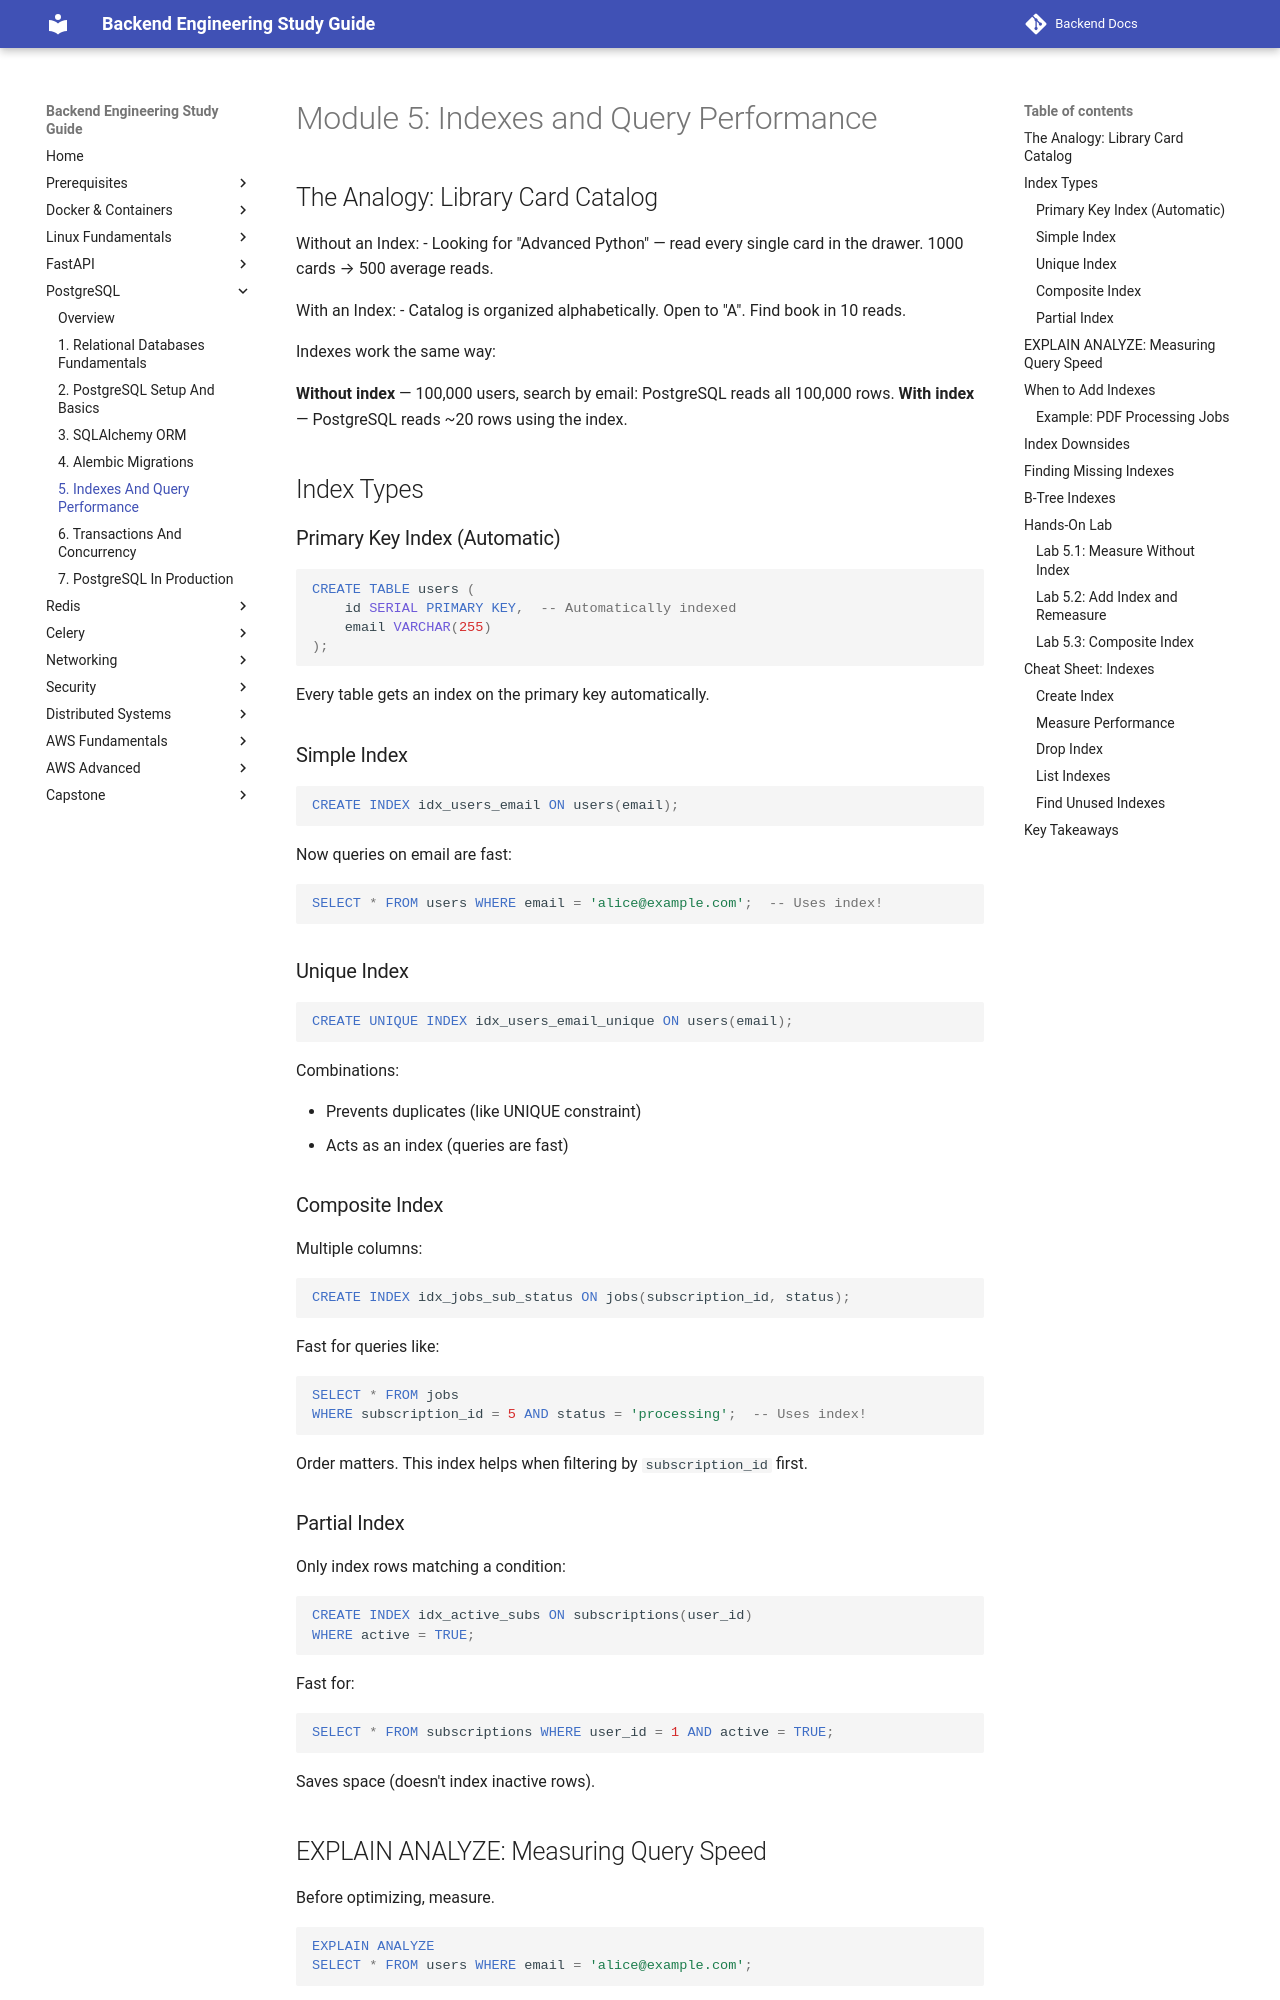

repository: aabdelmotalib/Backend-Docs · page: postgresql/05-indexes-and-query-performance.html · generator: mkdocs

# Module 5: Indexes and Query Performance

## The Analogy: Library Card Catalog

Without an Index:
- Looking for "Advanced Python" — read every single card in the drawer. 1000 cards → 500 average reads.

With an Index:
- Catalog is organized alphabetically. Open to "A". Find book in 10 reads.

Indexes work the same way:

**Without index** — 100,000 users, search by email: PostgreSQL reads all 100,000 rows.
**With index** — PostgreSQL reads ~20 rows using the index.

## Index Types

### Primary Key Index (Automatic)

```sql
CREATE TABLE users (
    id SERIAL PRIMARY KEY,  -- Automatically indexed
    email VARCHAR(255)
);
```

Every table gets an index on the primary key automatically.

### Simple Index

```sql
CREATE INDEX idx_users_email ON users(email);
```

Now queries on email are fast:

```sql
SELECT * FROM users WHERE email = 'alice@example.com';  -- Uses index!
```

### Unique Index

```sql
CREATE UNIQUE INDEX idx_users_email_unique ON users(email);
```

Combinations:

- Prevents duplicates (like UNIQUE constraint)
- Acts as an index (queries are fast)

### Composite Index

Multiple columns:

```sql
CREATE INDEX idx_jobs_sub_status ON jobs(subscription_id, status);
```

Fast for queries like:

```sql
SELECT * FROM jobs 
WHERE subscription_id = 5 AND status = 'processing';  -- Uses index!
```

Order matters. This index helps when filtering by `subscription_id` first.

### Partial Index

Only index rows matching a condition:

```sql
CREATE INDEX idx_active_subs ON subscriptions(user_id) 
WHERE active = TRUE;
```

Fast for:

```sql
SELECT * FROM subscriptions WHERE user_id = 1 AND active = TRUE;
```

Saves space (doesn't index inactive rows).
